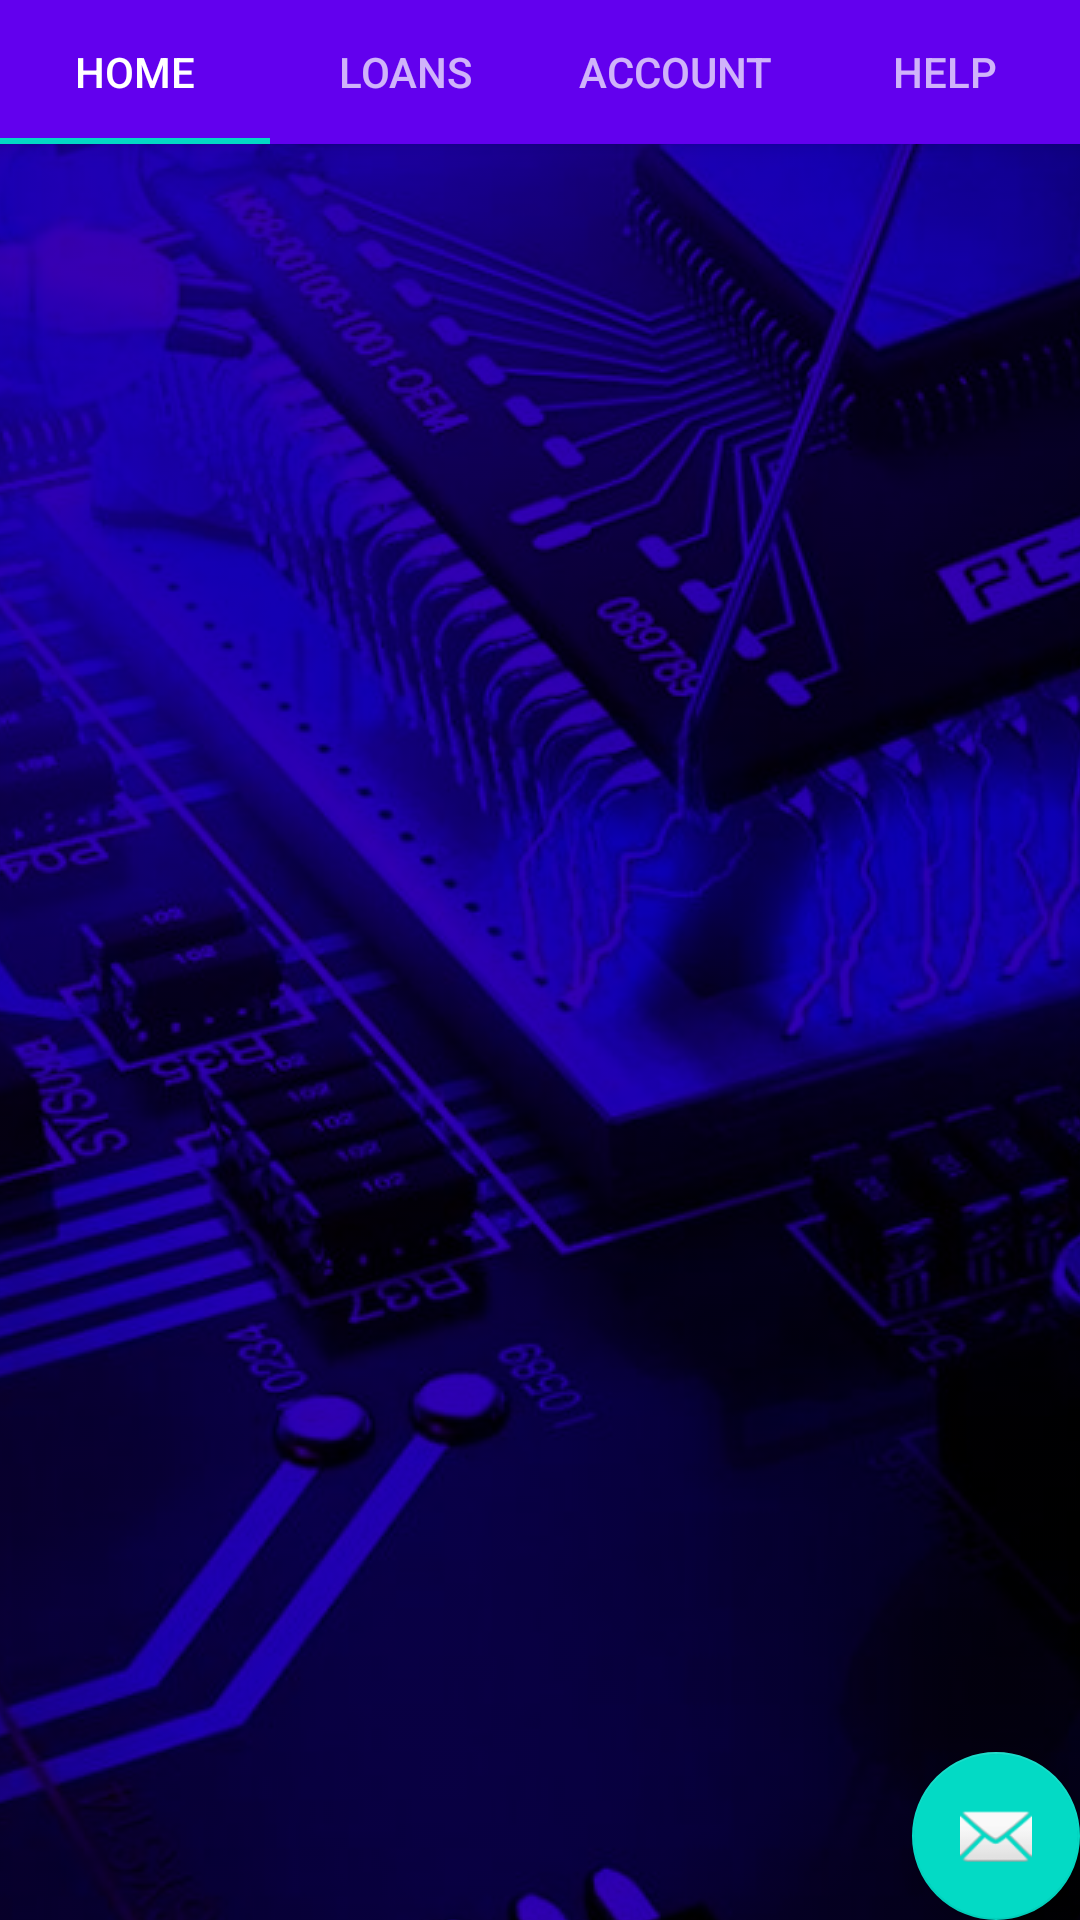

The Android layout XML behind this screen, and the referenced resources:
<!-- AndroidManifest.xml: application theme AppTheme.Launcher -->
<!-- res/layout/activity_main.xml -->
<?xml version="1.0" encoding="utf-8"?>
<androidx.coordinatorlayout.widget.CoordinatorLayout xmlns:android="http://schemas.android.com/apk/res/android"
    xmlns:app="http://schemas.android.com/apk/res-auto"
    xmlns:tools="http://schemas.android.com/tools"
    android:layout_width="match_parent"
    android:layout_height="match_parent"
    android:background="@drawable/background_xml"
    tools:context=".MainActivity">

    <com.google.android.material.appbar.AppBarLayout
        android:layout_width="match_parent"
        android:layout_height="wrap_content"
        android:theme="@style/AppTheme.AppBarOverlay">



            <com.google.android.material.tabs.TabLayout
                android:id="@+id/tabs"
                android:layout_width="match_parent"
                android:layout_height="wrap_content"
                android:background="?attr/colorPrimary" >
                <com.google.android.material.tabs.TabItem
                    android:layout_width="wrap_content"
                    android:layout_height="wrap_content"
                    android:text="@string/home" />

                <com.google.android.material.tabs.TabItem
                    android:layout_width="wrap_content"
                    android:layout_height="wrap_content"
                    android:text="@string/loans" />

                <com.google.android.material.tabs.TabItem
                    android:layout_width="wrap_content"
                    android:layout_height="wrap_content"
                    android:text="@string/account" />
                <com.google.android.material.tabs.TabItem
                    android:layout_width="wrap_content"
                    android:layout_height="wrap_content"
                    android:text="@string/help" />
            </com.google.android.material.tabs.TabLayout>

    </com.google.android.material.appbar.AppBarLayout>

    <androidx.viewpager.widget.ViewPager
        android:id="@+id/view_pager"
        android:layout_width="match_parent"
        android:layout_height="match_parent"
        app:layout_behavior="@string/appbar_scrolling_view_behavior" />
    
    <com.google.android.material.floatingactionbutton.FloatingActionButton
        android:id="@+id/fab"
        android:layout_width="wrap_content"
        android:layout_height="wrap_content"
        android:layout_gravity="bottom|end"
        android:layout_margin="@dimen/fab_margin"
        app:srcCompat="@android:drawable/ic_dialog_email" />
</androidx.coordinatorlayout.widget.CoordinatorLayout>
<!-- resources referenced by this layout -->
<resources>
  <!-- drawable background_xml (drawable) -->
  <bitmap xmlns:android="http://schemas.android.com/apk/res/android"
      xmlns:tools="http://schemas.android.com/tools"
      android:gravity="center"
      android:src="@drawable/tech"
      android:tint="@color/colorPrimaryDark"
      android:tintMode="multiply"
      tools:ignore="UnusedAttribute" />
  <string name="account">Account</string>
  <string name="help">Help</string>
  <string name="home">Home</string>
  <string name="loans">Loans</string>
  <style name="AppTheme.AppBarOverlay" parent="ThemeOverlay.AppCompat.Dark.ActionBar" />
  <style name="AppTheme.Launcher">
          <item name="android:windowBackground">@drawable/launch_screen</item>
      </style>
  <!-- drawable tech: jpeg bitmap (drawable, 91692 bytes) -->
  <!-- drawable launch_screen (drawable) -->
  <?xml version="1.0" encoding="utf-8"?>
  <layer-list xmlns:android="http://schemas.android.com/apk/res/android" android:opacity="opaque">
  
      
      <item android:drawable="@android:color/white"/>
  
      
      <item>
  
  
          <bitmap
              android:src="@drawable/tech"
              android:gravity="center"/>
  
      </item>
  
  </layer-list>
  <!-- not gathered from this repository: default colours our renderer supplied (Android Studio template values) -->
  <color name="colorPrimaryDark">#FF3700B3</color>
</resources>
